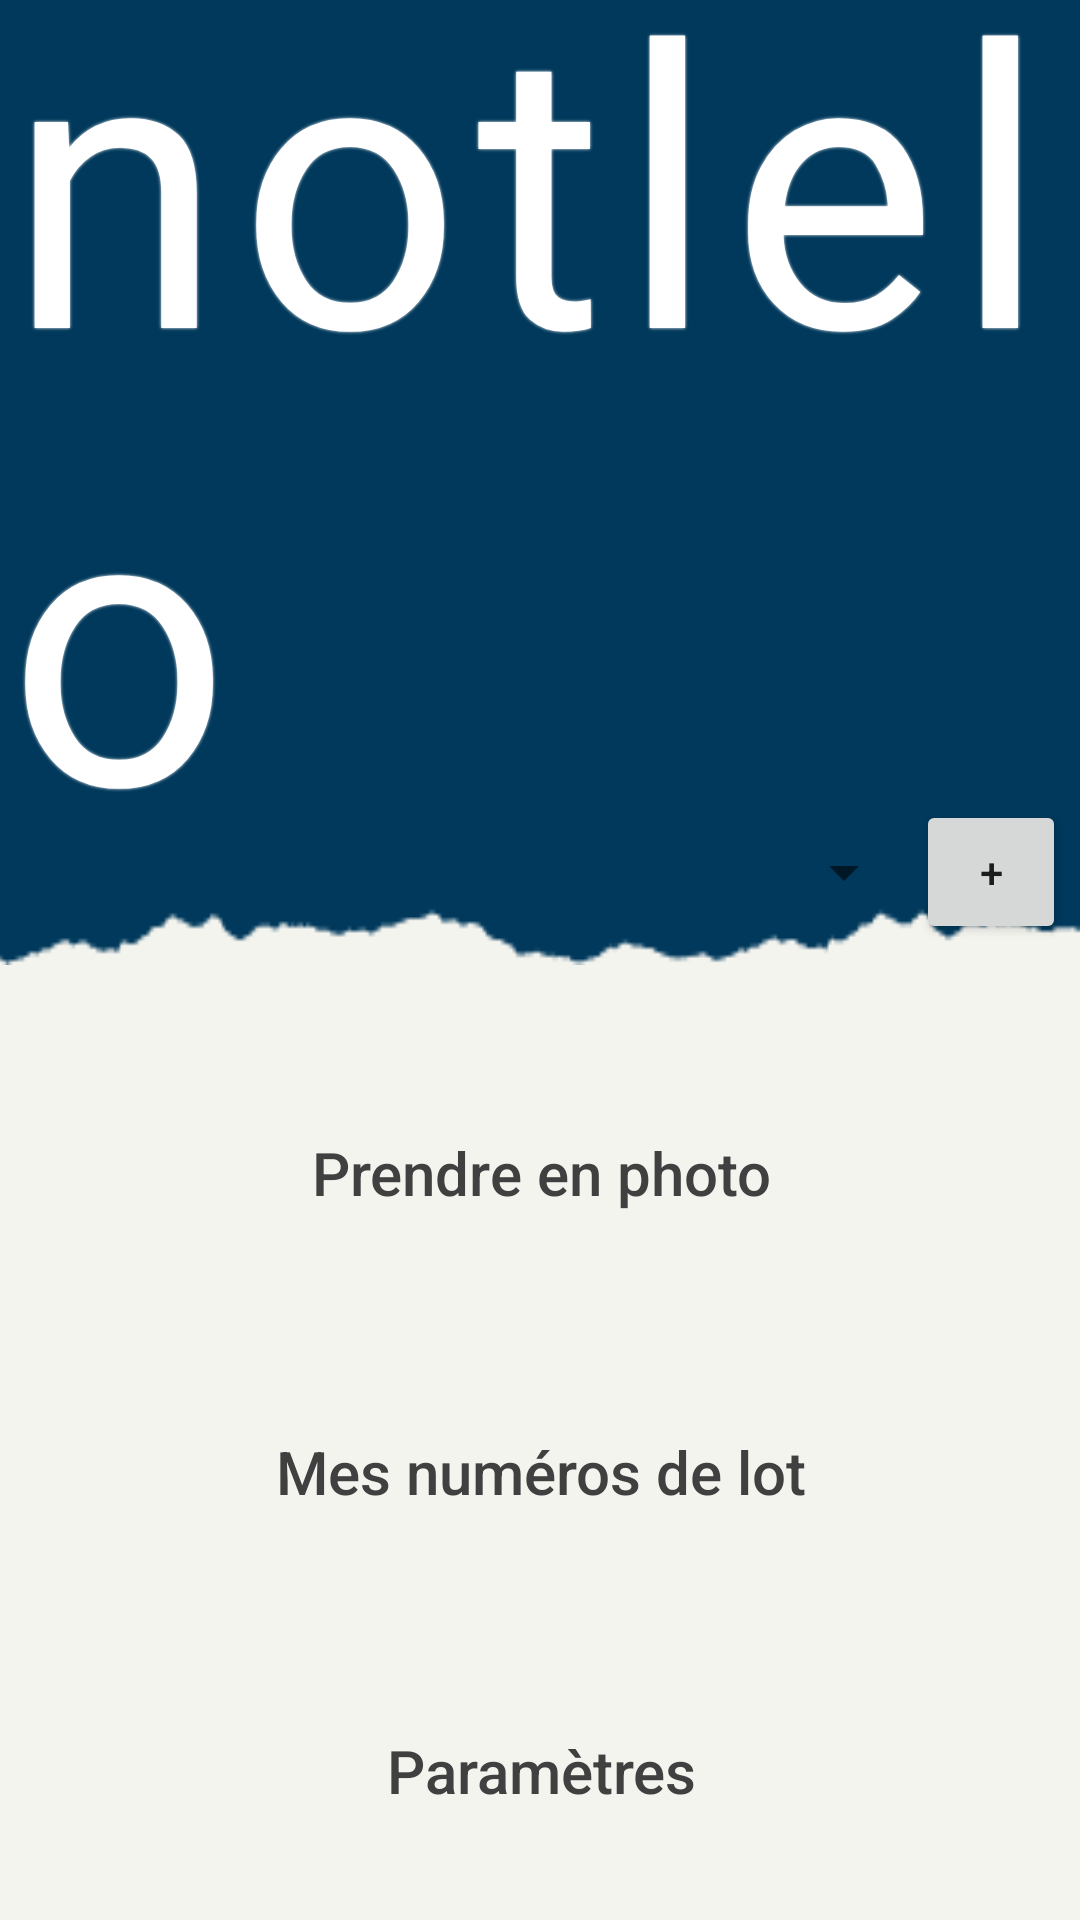

Reconstruct the res/layout file that produces this screen, plus the resources it refers to.
<!-- AndroidManifest.xml: application theme Theme.Notlelo -->
<!-- res/layout/activity_home.xml -->
<?xml version="1.0" encoding="utf-8"?>
<androidx.constraintlayout.widget.ConstraintLayout xmlns:android="http://schemas.android.com/apk/res/android"
    xmlns:app="http://schemas.android.com/apk/res-auto"
    xmlns:tools="http://schemas.android.com/tools"
    android:layout_width="match_parent"
    android:layout_height="match_parent"
    android:background="#F4F4EF"
    tools:context=".HomeActivity">

    <ImageView
        android:id="@+id/image_title_background"
        android:layout_width="wrap_content"
        android:layout_height="wrap_content"
        android:scaleType="centerCrop"
        android:scaleY="1.40"
        app:layout_constraintEnd_toEndOf="parent"
        app:layout_constraintStart_toStartOf="parent"
        app:layout_constraintTop_toTopOf="parent"
        app:srcCompat="@drawable/ripped_paper" />

    <TextView
        android:id="@+id/text_home_title"
        android:layout_width="wrap_content"
        android:layout_height="wrap_content"
        android:fontFamily="@font/caveat_brush"
        android:letterSpacing="0.04"
        android:shadowColor="@color/white"
        android:shadowRadius="2"
        android:text="@string/lowercase_app_name"
        android:textAllCaps="false"
        android:textColor="@color/white"
        android:textSize="130sp"
        app:layout_constraintBottom_toBottomOf="@+id/image_title_background"
        app:layout_constraintEnd_toEndOf="parent"
        app:layout_constraintStart_toStartOf="@+id/image_title_background"
        app:layout_constraintTop_toTopOf="@+id/image_title_background" />

    <LinearLayout
        android:layout_width="409dp"
        android:layout_height="400dp"
        android:gravity="fill"
        android:orientation="vertical"
        app:layout_constraintBottom_toBottomOf="parent"
        app:layout_constraintEnd_toEndOf="parent"
        app:layout_constraintStart_toStartOf="parent">

        <LinearLayout
            android:id="@+id/layout_select_camp"
            android:layout_width="match_parent"
            android:layout_height="wrap_content"
            android:layout_weight="1"
            android:gravity="center"
            android:orientation="horizontal">

            <Spinner
                android:id="@+id/select_home_event"
                android:layout_width="300dp"
                android:layout_height="50dp"
                android:spinnerMode="dropdown" />

            <Button
                android:id="@+id/button_home_add_event"
                android:layout_width="50dp"
                android:layout_height="wrap_content"
                android:onClick="onClickAddEventButton"
                android:text="+" />
        </LinearLayout>

        <LinearLayout
            android:id="@+id/layout_create_camp"
            android:layout_width="match_parent"
            android:layout_height="wrap_content"
            android:layout_weight="1"
            android:gravity="center"
            android:orientation="horizontal"
            android:visibility="gone">

            <EditText
                android:id="@+id/text_input_home_camp"
                android:layout_width="match_parent"
                android:layout_height="wrap_content"
                android:layout_weight="1"
                android:ems="10"
                android:hint="@string/home_event_input_placeholder"
                android:inputType="textPersonName"
                android:textColor="@color/black"
                android:textColorHint="@android:color/darker_gray" />

            <Button
                android:id="@+id/button_home_validate_add"
                android:layout_width="50dp"
                android:layout_height="wrap_content"
                android:text="O"
                android:onClick="onClickValidateAddEventButton" />

            <Button
                android:id="@+id/button_home_cancel_add"
                android:layout_width="50dp"
                android:layout_height="wrap_content"
                android:text="X"
                android:onClick="onClickCancelAddEventButton" />
        </LinearLayout>

        <Button
            android:id="@+id/button_home_camera"
            style="@style/Widget.AppCompat.Button.Borderless"
            android:layout_width="match_parent"
            android:layout_height="wrap_content"
            android:layout_weight="1"
            android:onClick="onClickCameraButton"
            android:text="@string/home_camera"
            android:textAllCaps="false"
            android:textColor="@color/secondary"
            android:textSize="20sp" />

        <Button
            android:id="@+id/button_home_library"
            style="@style/Widget.AppCompat.Button.Borderless"
            android:layout_width="match_parent"
            android:layout_height="wrap_content"
            android:layout_weight="1"
            android:text="@string/home_library"
            android:textAllCaps="false"
            android:textColor="@color/secondary"
            android:textSize="20sp" />

        <Button
            android:id="@+id/button_home_settings"
            style="@style/Widget.AppCompat.Button.Borderless"
            android:layout_width="match_parent"
            android:layout_height="wrap_content"
            android:layout_weight="1"
            android:text="@string/home_settings"
            android:textAllCaps="false"
            android:textColor="@color/secondary"
            android:textSize="20sp" />

    </LinearLayout>

</androidx.constraintlayout.widget.ConstraintLayout>
<!-- resources referenced by this layout -->
<resources>
  <color name="black">#FF000000</color>
  <color name="secondary">#404040</color>
  <color name="white">#FFFFFFFF</color>
  <!-- drawable ripped_paper: png bitmap (drawable, 1699 bytes) -->
  <string name="home_camera">Prendre en photo</string>
  <string name="home_event_input_placeholder">nom du camp</string>
  <string name="home_library">Mes numéros de lot</string>
  <string name="home_settings">Paramètres</string>
  <string name="lowercase_app_name">notlelo</string>
  <style name="Theme.Notlelo" parent="Theme.MaterialComponents.DayNight.DarkActionBar">
          
          <item name="colorPrimary">@color/purple_500</item>
          <item name="colorPrimaryVariant">@color/purple_700</item>
          <item name="colorOnPrimary">@color/white</item>
          
          <item name="colorSecondary">@color/teal_200</item>
          <item name="colorSecondaryVariant">@color/teal_700</item>
          <item name="colorOnSecondary">@color/black</item>
          
          <item name="android:statusBarColor" tools:targetApi="l">?attr/colorPrimaryVariant</item>
          
          <item name="windowActionBar">false</item>
          <item name="windowNoTitle">true</item>
          <item name="android:windowFullscreen">true</item>
      </style>
  <color name="purple_500">#FF6200EE</color>
  <color name="purple_700">#FF3700B3</color>
  <color name="teal_200">#FF03DAC5</color>
  <color name="teal_700">#FF018786</color>
</resources>
